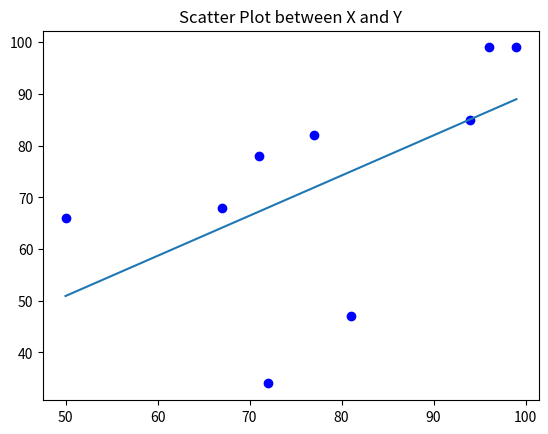

Recreate this plot in Python.
import matplotlib.pyplot as plt

def Calculate_SummationX_and_Y(attr1,attr2):
    sumX=0
    sumY=0
    sumXY=0
    for i in attr1:
        sumX+=i
    for i in attr2:
        sumY+=i
    for i,j in zip(attr1,attr2):
        sum = i*j
        sumXY+=sum
    return sumX,sumY,sumXY


def calculate_Xsquare(attr1):
    Xsquare = 0
    for i in attr1:
        Xsquare+=i**2
    return Xsquare

def calculate_n(attr1,attr2):
    if(len(attr1)==len(attr2)):
        return len(attr1)
    else:
        print('The size of two attributes should be the same for Linear Regression Computation!')

def calculate_B0(Xsquare,sumY,sumX,sumXY,n):
    return (((Xsquare*sumY)-(sumXY*sumX))/(n*Xsquare-(sumX)**2))

def calculate_B1(Xsquare,sumY,sumX,sumXY,n):
    return (((n*sumXY)-(sumX*sumY))/((n*Xsquare)-sumX**2))

def Show_Linear_Regression_Equation(B0,B1):
    print('The Linear Regression Equation is',end=': ')
    print('Y =',B0,'+','('+str(B1)+' * X)')

def Scatter_Diagram(attr1,attr2):
    plt.scatter(attr1,attr2,color='blue')
    plt.title('Scatter Plot between X and Y')
    plt.show()

def Line_Of_Best_Fit(attr1,attr2,B0,B1):
    max_val = max(attr1)
    min_val = min(attr1)
    predicted_minval = B0+(B1*min_val)
    predicted_maxval = B0+(B1*max_val)
    x_list = [min_val,max_val]
    y_list = [predicted_minval,predicted_maxval]
    plt.scatter(attr1,attr2,color='blue')
    plt.plot(x_list,y_list)
    plt.title('Scatter Plot between X and Y')
    plt.show()

attr1 = [77,50,71,72,81,94,96,99,67]
attr2 = [82,66,78,34,47,85,99,99,68]

sumX,sumY,sumXY = Calculate_SummationX_and_Y(attr1,attr2)
Xsquare = calculate_Xsquare(attr1)
n = calculate_n(attr1,attr2)
B0 = calculate_B0(Xsquare,sumY,sumX,sumXY,n)
B1 = calculate_B1(Xsquare,sumY,sumX,sumXY,n)
Show_Linear_Regression_Equation(B0,B1)
#Scatter_Diagram(attr1,attr2)
Line_Of_Best_Fit(attr1,attr2,B0,B1)
